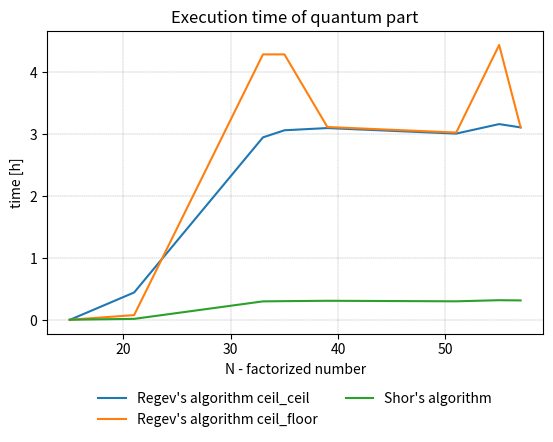

The matplotlib source for this figure: (Note: this script raises an exception after producing the figure.)
import matplotlib.pyplot as plt
import numpy as np

# quantum part

N = [15, 21, 33, 35, 39, 51, 55, 57]
regev_ceil_ceil_time_ms = [8318, 1600148, 10606411, 11018810, 11147302, 10825613, 11377694, 11185650]
regev_ceil_ceil_h = [i / 3600000 for i in regev_ceil_ceil_time_ms]
regev_ceil_floor_time_ms = [15470, 286398, 15425238, 15425238, 11207907, 10886042, 15971179, 11183239]
regev_ceil_floor_h = [i / 3600000 for i in regev_ceil_floor_time_ms]
# odejmowanie części klasycznej ze względu na zaokrąglenie do ms nie ma sensu
shor_time_ms_all = [17820, 67915, 1083631, 1097304, 1118240, 1087438, 1151647, 1139126]
shor_h = [i / 3600000 for i in shor_time_ms_all]

plt.xlabel("N - factorized number")
plt.ylabel("time [h]")
plt.plot(N, regev_ceil_ceil_h, label="Regev's algorithm ceil_ceil")
plt.plot(N, regev_ceil_floor_h, label="Regev's algorithm ceil_floor")
plt.plot(N, shor_h, label="Shor's algorithm")
plt.title("Execution time of quantum part")
# plt.legend(bbox_to_anchor=(0, 0.92, 1, 0.2), loc="lower left", mode="expand", borderaxespad=0, ncol=3)
plt.subplots_adjust(bottom=0.25)
plt.legend(loc='upper center', bbox_to_anchor=(0.5, -0.15), ncol=2, frameon=False)
plt.grid(color='gray', linestyle='--', linewidth=0.25)
plt.savefig("./../../images/plots/regev_ceil_quantum_time.png")
